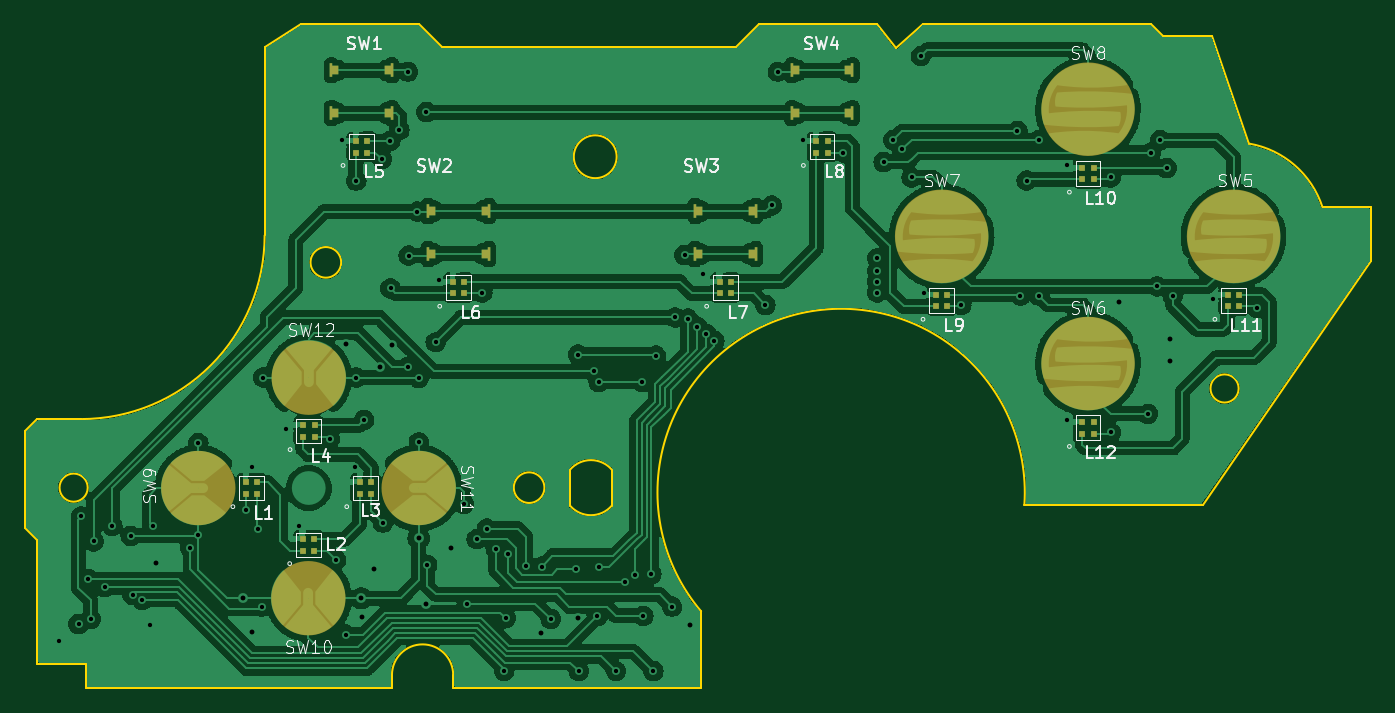
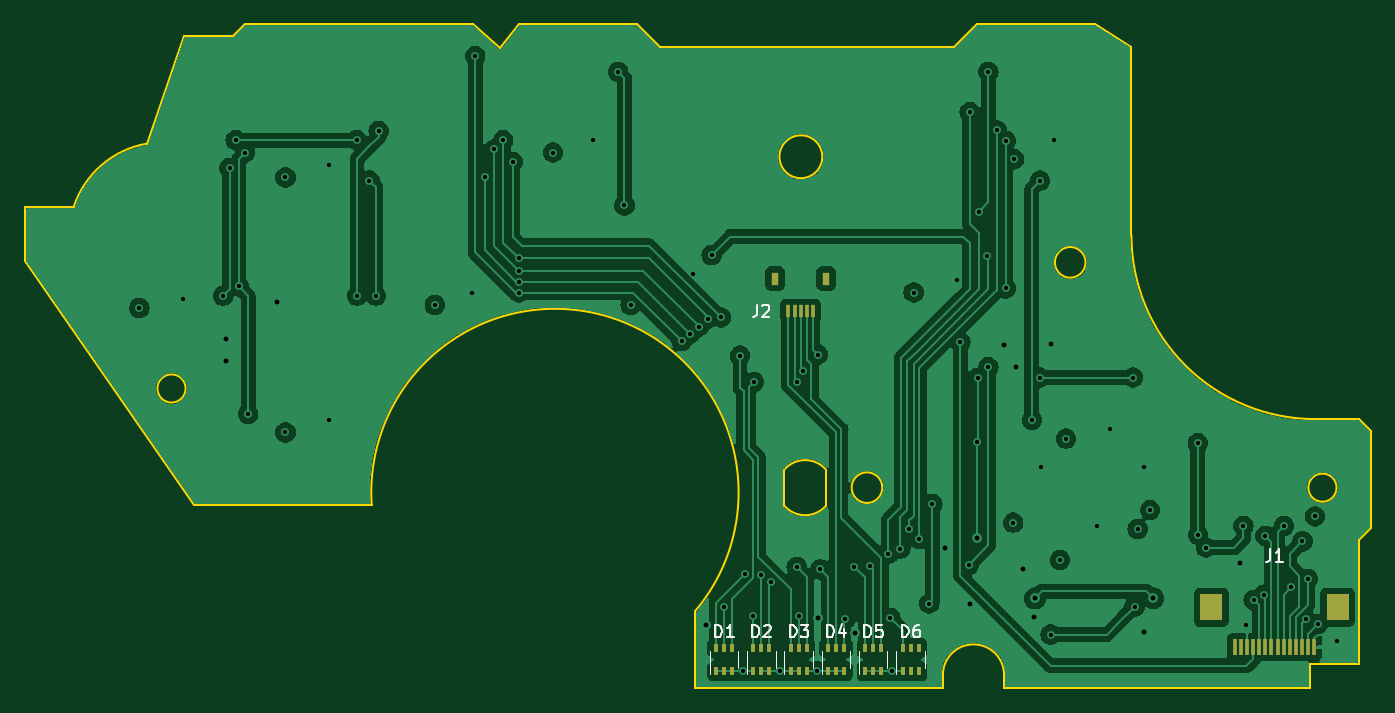
Circuit board: 13 layer files. Board 110.0 x 54.3 mm.
- bottom_copper: procon_gcc_button_board-B_Cu.gbr (129814 bytes)
- bottom_mask: procon_gcc_button_board-B_Mask.gbr (2136 bytes)
- paste: procon_gcc_button_board-B_Paste.gbr (2131 bytes)
- bottom_silk: procon_gcc_button_board-B_Silkscreen.gbr (9331 bytes)
- outline: procon_gcc_button_board-Edge_Cuts.gbr (2930 bytes)
- top_copper: procon_gcc_button_board-F_Cu.gbr (295627 bytes)
- top_mask: procon_gcc_button_board-F_Mask.gbr (3431 bytes)
- paste: procon_gcc_button_board-F_Paste.gbr (2757 bytes)
- top_silk: procon_gcc_button_board-F_Silkscreen.gbr (35893 bytes)
- inner_copper: procon_gcc_button_board-In1_Cu.gbr (127655 bytes)
- inner_copper: procon_gcc_button_board-In2_Cu.gbr (145154 bytes)
- drill: procon_gcc_button_board-NPTH.drl (268 bytes)
- drill: procon_gcc_button_board-PTH.drl (2130 bytes)

=== bottom_copper: procon_gcc_button_board-B_Cu.gbr (129814 bytes, source omitted) ===
=== bottom_mask: procon_gcc_button_board-B_Mask.gbr ===
G04 #@! TF.GenerationSoftware,KiCad,Pcbnew,7.0.2*
G04 #@! TF.CreationDate,2023-05-05T22:29:22-07:00*
G04 #@! TF.ProjectId,procon_gcc_button_board,70726f63-6f6e-45f6-9763-635f62757474,rev?*
G04 #@! TF.SameCoordinates,Original*
G04 #@! TF.FileFunction,Soldermask,Bot*
G04 #@! TF.FilePolarity,Negative*
%FSLAX46Y46*%
G04 Gerber Fmt 4.6, Leading zero omitted, Abs format (unit mm)*
G04 Created by KiCad (PCBNEW 7.0.2) date 2023-05-05 22:29:22*
%MOMM*%
%LPD*%
G01*
G04 APERTURE LIST*
%ADD10R,0.400000X0.650000*%
%ADD11R,0.600000X1.000000*%
%ADD12R,0.300000X1.000000*%
%ADD13R,0.300000X1.300000*%
%ADD14R,1.800000X2.200000*%
G04 APERTURE END LIST*
D10*
X129682000Y-80198000D03*
X129032000Y-80198000D03*
X128382000Y-80198000D03*
X128382000Y-78298000D03*
X129032000Y-78298000D03*
X129682000Y-78298000D03*
X120538000Y-80198000D03*
X119888000Y-80198000D03*
X119238000Y-80198000D03*
X119238000Y-78298000D03*
X119888000Y-78298000D03*
X120538000Y-78298000D03*
X123586000Y-80198000D03*
X122936000Y-80198000D03*
X122286000Y-80198000D03*
X122286000Y-78298000D03*
X122936000Y-78298000D03*
X123586000Y-78298000D03*
D11*
X123728900Y-48138005D03*
X127908900Y-48138005D03*
D12*
X124818900Y-50788005D03*
X125318900Y-50788005D03*
X125818900Y-50788005D03*
X126318900Y-50788005D03*
X126818900Y-50788005D03*
D10*
X117490000Y-80198000D03*
X116840000Y-80198000D03*
X116190000Y-80198000D03*
X116190000Y-78298000D03*
X116840000Y-78298000D03*
X117490000Y-78298000D03*
X126634000Y-80198000D03*
X125984000Y-80198000D03*
X125334000Y-80198000D03*
X125334000Y-78298000D03*
X125984000Y-78298000D03*
X126634000Y-78298000D03*
X132730000Y-80198000D03*
X132080000Y-80198000D03*
X131430000Y-80198000D03*
X131430000Y-78298000D03*
X132080000Y-78298000D03*
X132730000Y-78298000D03*
D13*
X83872000Y-78240032D03*
X84372000Y-78240032D03*
X84872000Y-78240032D03*
X85372000Y-78240032D03*
X85872000Y-78240032D03*
X86372000Y-78240032D03*
X86872000Y-78240032D03*
X87372000Y-78240032D03*
X87872000Y-78240032D03*
X88372000Y-78240032D03*
X88872000Y-78240032D03*
X89372000Y-78240032D03*
X89872000Y-78240032D03*
X90372000Y-78240032D03*
D14*
X81972000Y-74990032D03*
X92272000Y-74990032D03*
M02*

=== paste: procon_gcc_button_board-B_Paste.gbr ===
G04 #@! TF.GenerationSoftware,KiCad,Pcbnew,7.0.2*
G04 #@! TF.CreationDate,2023-05-05T22:29:22-07:00*
G04 #@! TF.ProjectId,procon_gcc_button_board,70726f63-6f6e-45f6-9763-635f62757474,rev?*
G04 #@! TF.SameCoordinates,Original*
G04 #@! TF.FileFunction,Paste,Bot*
G04 #@! TF.FilePolarity,Positive*
%FSLAX46Y46*%
G04 Gerber Fmt 4.6, Leading zero omitted, Abs format (unit mm)*
G04 Created by KiCad (PCBNEW 7.0.2) date 2023-05-05 22:29:22*
%MOMM*%
%LPD*%
G01*
G04 APERTURE LIST*
%ADD10R,0.400000X0.650000*%
%ADD11R,0.600000X1.000000*%
%ADD12R,0.300000X1.000000*%
%ADD13R,0.300000X1.300000*%
%ADD14R,1.800000X2.200000*%
G04 APERTURE END LIST*
D10*
X129682000Y-80198000D03*
X129032000Y-80198000D03*
X128382000Y-80198000D03*
X128382000Y-78298000D03*
X129032000Y-78298000D03*
X129682000Y-78298000D03*
X120538000Y-80198000D03*
X119888000Y-80198000D03*
X119238000Y-80198000D03*
X119238000Y-78298000D03*
X119888000Y-78298000D03*
X120538000Y-78298000D03*
X123586000Y-80198000D03*
X122936000Y-80198000D03*
X122286000Y-80198000D03*
X122286000Y-78298000D03*
X122936000Y-78298000D03*
X123586000Y-78298000D03*
D11*
X123728900Y-48138005D03*
X127908900Y-48138005D03*
D12*
X124818900Y-50788005D03*
X125318900Y-50788005D03*
X125818900Y-50788005D03*
X126318900Y-50788005D03*
X126818900Y-50788005D03*
D10*
X117490000Y-80198000D03*
X116840000Y-80198000D03*
X116190000Y-80198000D03*
X116190000Y-78298000D03*
X116840000Y-78298000D03*
X117490000Y-78298000D03*
X126634000Y-80198000D03*
X125984000Y-80198000D03*
X125334000Y-80198000D03*
X125334000Y-78298000D03*
X125984000Y-78298000D03*
X126634000Y-78298000D03*
X132730000Y-80198000D03*
X132080000Y-80198000D03*
X131430000Y-80198000D03*
X131430000Y-78298000D03*
X132080000Y-78298000D03*
X132730000Y-78298000D03*
D13*
X83872000Y-78240032D03*
X84372000Y-78240032D03*
X84872000Y-78240032D03*
X85372000Y-78240032D03*
X85872000Y-78240032D03*
X86372000Y-78240032D03*
X86872000Y-78240032D03*
X87372000Y-78240032D03*
X87872000Y-78240032D03*
X88372000Y-78240032D03*
X88872000Y-78240032D03*
X89372000Y-78240032D03*
X89872000Y-78240032D03*
X90372000Y-78240032D03*
D14*
X81972000Y-74990032D03*
X92272000Y-74990032D03*
M02*

=== bottom_silk: procon_gcc_button_board-B_Silkscreen.gbr (9331 bytes, source omitted) ===
=== outline: procon_gcc_button_board-Edge_Cuts.gbr ===
G04 #@! TF.GenerationSoftware,KiCad,Pcbnew,7.0.2*
G04 #@! TF.CreationDate,2023-05-05T22:29:22-07:00*
G04 #@! TF.ProjectId,procon_gcc_button_board,70726f63-6f6e-45f6-9763-635f62757474,rev?*
G04 #@! TF.SameCoordinates,Original*
G04 #@! TF.FileFunction,Profile,NP*
%FSLAX46Y46*%
G04 Gerber Fmt 4.6, Leading zero omitted, Abs format (unit mm)*
G04 Created by KiCad (PCBNEW 7.0.2) date 2023-05-05 22:29:22*
%MOMM*%
%LPD*%
G01*
G04 APERTURE LIST*
G04 #@! TA.AperFunction,Profile*
%ADD10C,0.200000*%
G04 #@! TD*
G04 APERTURE END LIST*
D10*
X101803280Y-27312388D02*
X98803280Y-29187081D01*
X148803279Y-27312388D02*
X139177971Y-27312388D01*
X134453278Y-81612388D02*
X134453278Y-75312388D01*
X189203279Y-42312388D02*
X189203279Y-46712388D01*
X111428589Y-27312389D02*
X101803280Y-27312388D01*
X123753279Y-66686329D02*
X123753279Y-63738448D01*
X109203280Y-81612388D02*
X84203280Y-81612388D01*
X178353279Y-57112388D02*
G75*
G03*
X178353279Y-57112388I-1150000J0D01*
G01*
X80203280Y-79612388D02*
X80203281Y-69512388D01*
X114203279Y-80512388D02*
X114203279Y-81612388D01*
X109203279Y-80512391D02*
X109203280Y-81612388D01*
X175403279Y-66612387D02*
X160853279Y-66612387D01*
X114203321Y-80512388D02*
G75*
G03*
X109203279Y-80512390I-2500021J-12D01*
G01*
X80203281Y-59612387D02*
X83803279Y-59612387D01*
X189203279Y-46712388D02*
X175403279Y-66612387D01*
X127153278Y-63738448D02*
X127153277Y-66686329D01*
X185203277Y-42312389D02*
G75*
G03*
X179203279Y-37112389I-7299977J-2361511D01*
G01*
X123753304Y-66686307D02*
G75*
G03*
X127153278Y-66686328I1699996J1473907D01*
G01*
X98803280Y-29187081D02*
X98803280Y-44612388D01*
X79203280Y-68512387D02*
X79203279Y-60612388D01*
X185203279Y-42312388D02*
X189203279Y-42312388D01*
X121653280Y-65212387D02*
G75*
G03*
X121653280Y-65212387I-1250000J0D01*
G01*
X148803279Y-27312388D02*
X150367211Y-29312388D01*
X105053280Y-46812389D02*
G75*
G03*
X105053280Y-46812389I-1250000J0D01*
G01*
X150367211Y-29312388D02*
X152603279Y-27312388D01*
X79203279Y-60612388D02*
X80203281Y-59612387D01*
X139177971Y-27312388D02*
X137303279Y-29187080D01*
X127153278Y-63738448D02*
G75*
G03*
X123753278Y-63738448I-1700000J-1473939D01*
G01*
X176203279Y-28312388D02*
X179203279Y-37112388D01*
X84203280Y-79612388D02*
X84203280Y-81612388D01*
X134453278Y-81612388D02*
X114203279Y-81612388D01*
X83803279Y-59612389D02*
G75*
G03*
X98803279Y-44612388I1J14999999D01*
G01*
X113303280Y-29187081D02*
X111428589Y-27312389D01*
X84203280Y-79612388D02*
X80203280Y-79612388D01*
X171203279Y-27312388D02*
X172203279Y-28312388D01*
X137303279Y-29187080D02*
X113303280Y-29187081D01*
X172203279Y-28312388D02*
X176203279Y-28312388D01*
X84353280Y-65212387D02*
G75*
G03*
X84353280Y-65212387I-1150000J0D01*
G01*
X171203279Y-27312388D02*
X152603279Y-27312388D01*
X80203281Y-69512388D02*
X79203280Y-68512387D01*
X127553279Y-38187081D02*
G75*
G03*
X127553279Y-38187081I-1750000J0D01*
G01*
X160853277Y-66612387D02*
G75*
G03*
X134453277Y-75312389I-14966027J1008977D01*
G01*
M02*

=== top_copper: procon_gcc_button_board-F_Cu.gbr (295627 bytes, source omitted) ===
=== top_mask: procon_gcc_button_board-F_Mask.gbr ===
G04 #@! TF.GenerationSoftware,KiCad,Pcbnew,7.0.2*
G04 #@! TF.CreationDate,2023-05-05T22:29:22-07:00*
G04 #@! TF.ProjectId,procon_gcc_button_board,70726f63-6f6e-45f6-9763-635f62757474,rev?*
G04 #@! TF.SameCoordinates,Original*
G04 #@! TF.FileFunction,Soldermask,Top*
G04 #@! TF.FilePolarity,Negative*
%FSLAX46Y46*%
G04 Gerber Fmt 4.6, Leading zero omitted, Abs format (unit mm)*
G04 Created by KiCad (PCBNEW 7.0.2) date 2023-05-05 22:29:22*
%MOMM*%
%LPD*%
G01*
G04 APERTURE LIST*
G04 Aperture macros list*
%AMFreePoly0*
4,1,21,-0.146464,0.553536,-0.145000,0.550000,-0.145000,0.355000,0.350000,0.355000,0.353536,0.353536,0.355000,0.350000,0.355000,-0.350000,0.353536,-0.353536,0.350000,-0.355000,-0.145000,-0.355000,-0.145000,-0.550000,-0.146464,-0.553536,-0.150000,-0.555000,-0.350000,-0.555000,-0.353536,-0.553536,-0.355000,-0.550000,-0.355000,0.550000,-0.353536,0.553536,-0.350000,0.555000,-0.150000,0.555000,
-0.146464,0.553536,-0.146464,0.553536,$1*%
G04 Aperture macros list end*
%ADD10C,3.050000*%
%ADD11C,3.800000*%
%ADD12FreePoly0,0.000000*%
%ADD13FreePoly0,180.000000*%
%ADD14R,0.550000X0.550000*%
G04 APERTURE END LIST*
D10*
X103900180Y-74241960D02*
G75*
G03*
X103900180Y-74241960I-1525000J0D01*
G01*
D11*
X155999320Y-44685900D02*
G75*
G03*
X155999320Y-44685900I-1900000J0D01*
G01*
X179839320Y-44685900D02*
G75*
G03*
X179839320Y-44685900I-1900000J0D01*
G01*
X167954000Y-55074000D02*
G75*
G03*
X167954000Y-55074000I-1900000J0D01*
G01*
D10*
X94910180Y-65241960D02*
G75*
G03*
X94910180Y-65241960I-1525000J0D01*
G01*
D11*
X167954000Y-34304000D02*
G75*
G03*
X167954000Y-34304000I-1900000J0D01*
G01*
D10*
X112910180Y-65241960D02*
G75*
G03*
X112910180Y-65241960I-1525000J0D01*
G01*
X103930180Y-56231960D02*
G75*
G03*
X103930180Y-56231960I-1525000J0D01*
G01*
D12*
X142104000Y-31124000D03*
D13*
X146554000Y-31124000D03*
X146554000Y-34624000D03*
D12*
X142104000Y-34624000D03*
X112404000Y-42624000D03*
D13*
X116854000Y-42624000D03*
X116854000Y-46124000D03*
D12*
X112404000Y-46124000D03*
D14*
X114154000Y-49349000D03*
X115104000Y-49349000D03*
X115104000Y-48399000D03*
X114154000Y-48399000D03*
D12*
X104504000Y-31124000D03*
D13*
X108954000Y-31124000D03*
X108954000Y-34624000D03*
D12*
X104504000Y-34624000D03*
D14*
X101930180Y-61056960D03*
X102880180Y-61056960D03*
X102880180Y-60106960D03*
X101930180Y-60106960D03*
X101900180Y-70366960D03*
X102850180Y-70366960D03*
X102850180Y-69416960D03*
X101900180Y-69416960D03*
X165579000Y-60799000D03*
X166529000Y-60799000D03*
X166529000Y-59849000D03*
X165579000Y-59849000D03*
X106254000Y-37849000D03*
X107204000Y-37849000D03*
X107204000Y-36899000D03*
X106254000Y-36899000D03*
X153624320Y-50410900D03*
X154574320Y-50410900D03*
X154574320Y-49460900D03*
X153624320Y-49460900D03*
X97260180Y-65716960D03*
X98210180Y-65716960D03*
X98210180Y-64766960D03*
X97260180Y-64766960D03*
X106560180Y-65716960D03*
X107510180Y-65716960D03*
X107510180Y-64766960D03*
X106560180Y-64766960D03*
X177464320Y-50410900D03*
X178414320Y-50410900D03*
X178414320Y-49460900D03*
X177464320Y-49460900D03*
X135954000Y-49349000D03*
X136904000Y-49349000D03*
X136904000Y-48399000D03*
X135954000Y-48399000D03*
X165579000Y-40029000D03*
X166529000Y-40029000D03*
X166529000Y-39079000D03*
X165579000Y-39079000D03*
D12*
X134204000Y-42624000D03*
D13*
X138654000Y-42624000D03*
X138654000Y-46124000D03*
D12*
X134204000Y-46124000D03*
D14*
X143854000Y-37849000D03*
X144804000Y-37849000D03*
X144804000Y-36899000D03*
X143854000Y-36899000D03*
M02*

=== paste: procon_gcc_button_board-F_Paste.gbr ===
G04 #@! TF.GenerationSoftware,KiCad,Pcbnew,7.0.2*
G04 #@! TF.CreationDate,2023-05-05T22:29:22-07:00*
G04 #@! TF.ProjectId,procon_gcc_button_board,70726f63-6f6e-45f6-9763-635f62757474,rev?*
G04 #@! TF.SameCoordinates,Original*
G04 #@! TF.FileFunction,Paste,Top*
G04 #@! TF.FilePolarity,Positive*
%FSLAX46Y46*%
G04 Gerber Fmt 4.6, Leading zero omitted, Abs format (unit mm)*
G04 Created by KiCad (PCBNEW 7.0.2) date 2023-05-05 22:29:22*
%MOMM*%
%LPD*%
G01*
G04 APERTURE LIST*
G04 Aperture macros list*
%AMFreePoly0*
4,1,21,-0.146464,0.553536,-0.145000,0.550000,-0.145000,0.355000,0.350000,0.355000,0.353536,0.353536,0.355000,0.350000,0.355000,-0.350000,0.353536,-0.353536,0.350000,-0.355000,-0.145000,-0.355000,-0.145000,-0.550000,-0.146464,-0.553536,-0.150000,-0.555000,-0.350000,-0.555000,-0.353536,-0.553536,-0.355000,-0.550000,-0.355000,0.550000,-0.353536,0.553536,-0.350000,0.555000,-0.150000,0.555000,
-0.146464,0.553536,-0.146464,0.553536,$1*%
G04 Aperture macros list end*
%ADD10FreePoly0,0.000000*%
%ADD11FreePoly0,180.000000*%
%ADD12R,0.550000X0.550000*%
G04 APERTURE END LIST*
D10*
X142104000Y-31124000D03*
D11*
X146554000Y-31124000D03*
X146554000Y-34624000D03*
D10*
X142104000Y-34624000D03*
X112404000Y-42624000D03*
D11*
X116854000Y-42624000D03*
X116854000Y-46124000D03*
D10*
X112404000Y-46124000D03*
D12*
X114154000Y-49349000D03*
X115104000Y-49349000D03*
X115104000Y-48399000D03*
X114154000Y-48399000D03*
D10*
X104504000Y-31124000D03*
D11*
X108954000Y-31124000D03*
X108954000Y-34624000D03*
D10*
X104504000Y-34624000D03*
D12*
X101930180Y-61056960D03*
X102880180Y-61056960D03*
X102880180Y-60106960D03*
X101930180Y-60106960D03*
X101900180Y-70366960D03*
X102850180Y-70366960D03*
X102850180Y-69416960D03*
X101900180Y-69416960D03*
X165579000Y-60799000D03*
X166529000Y-60799000D03*
X166529000Y-59849000D03*
X165579000Y-59849000D03*
X106254000Y-37849000D03*
X107204000Y-37849000D03*
X107204000Y-36899000D03*
X106254000Y-36899000D03*
X153624320Y-50410900D03*
X154574320Y-50410900D03*
X154574320Y-49460900D03*
X153624320Y-49460900D03*
X97260180Y-65716960D03*
X98210180Y-65716960D03*
X98210180Y-64766960D03*
X97260180Y-64766960D03*
X106560180Y-65716960D03*
X107510180Y-65716960D03*
X107510180Y-64766960D03*
X106560180Y-64766960D03*
X177464320Y-50410900D03*
X178414320Y-50410900D03*
X178414320Y-49460900D03*
X177464320Y-49460900D03*
X135954000Y-49349000D03*
X136904000Y-49349000D03*
X136904000Y-48399000D03*
X135954000Y-48399000D03*
X165579000Y-40029000D03*
X166529000Y-40029000D03*
X166529000Y-39079000D03*
X165579000Y-39079000D03*
D10*
X134204000Y-42624000D03*
D11*
X138654000Y-42624000D03*
X138654000Y-46124000D03*
D10*
X134204000Y-46124000D03*
D12*
X143854000Y-37849000D03*
X144804000Y-37849000D03*
X144804000Y-36899000D03*
X143854000Y-36899000D03*
M02*

=== top_silk: procon_gcc_button_board-F_Silkscreen.gbr (35893 bytes, source omitted) ===
=== inner_copper: procon_gcc_button_board-In1_Cu.gbr (127655 bytes, source omitted) ===
=== inner_copper: procon_gcc_button_board-In2_Cu.gbr (145154 bytes, source omitted) ===
=== drill: procon_gcc_button_board-NPTH.drl ===
M48
; DRILL file {KiCad 7.0.2} date Fri May  5 22:29:25 2023
; FORMAT={-:-/ absolute / inch / decimal}
; #@! TF.CreationDate,2023-05-05T22:29:25-07:00
; #@! TF.GenerationSoftware,Kicad,Pcbnew,7.0.2
; #@! TF.FileFunction,NonPlated,1,4,NPTH
FMAT,2
INCH
%
G90
G05
T0
M30

=== drill: procon_gcc_button_board-PTH.drl ===
M48
; DRILL file {KiCad 7.0.2} date Fri May  5 22:29:25 2023
; FORMAT={-:-/ absolute / inch / decimal}
; #@! TF.CreationDate,2023-05-05T22:29:25-07:00
; #@! TF.GenerationSoftware,Kicad,Pcbnew,7.0.2
; #@! TF.FileFunction,Plated,1,4,PTH
FMAT,2
INCH
; #@! TA.AperFunction,Plated,PTH,ViaDrill
T1C0.0138
; #@! TA.AperFunction,Plated,PTH,ViaDrill
T2C0.0157
%
G90
G05
T1
X3.23Y-3.06
X3.2915Y-3.0064
X3.3Y-2.66
X3.323Y-2.8612
X3.33Y-2.99
X3.34Y-2.74
X3.3755Y-2.8873
X3.4Y-2.69
X3.4589Y-2.7221
X3.4651Y-2.912
X3.4966Y-2.9279
X3.52Y-3.01
X3.53Y-2.69
X3.65Y-2.76
X3.6757Y-2.7187
X3.6766Y-2.4246
X3.83Y-2.64
X3.85Y-2.5
X3.87Y-2.7
X3.88Y-2.95
X3.8858Y-2.2133
X3.96Y-2.38
X4.0Y-2.69
X4.1Y-2.41
X4.12Y-2.8
X4.14Y-1.45
X4.15Y-3.04
X4.18Y-2.5
X4.1845Y-1.5803
X4.1849Y-2.2133
X4.21Y-2.35
X4.2671Y-1.5112
X4.27Y-2.68
X4.2936Y-1.453
X4.2947Y-1.9269
X4.3227Y-1.4189
X4.35Y-1.23
X4.35Y-2.18
X4.3528Y-1.8213
X4.38Y-1.68
X4.3847Y-2.2148
X4.3856Y-2.4218
X4.41Y-1.36
X4.4127Y-2.8155
X4.44Y-2.1
X4.45Y-1.9
X4.53Y-2.62
X4.54Y-2.94
X4.5719Y-2.7333
X4.59Y-1.94
X4.604Y-2.6989
X4.6333Y-2.7635
X4.66Y-3.1574
X4.6651Y-2.9871
X4.6714Y-2.7798
X4.73Y-2.82
X4.7807Y-2.821
X4.81Y-2.99
X4.89Y-2.83
X4.8981Y-2.1395
X4.9Y-3.1574
X4.9475Y-2.1931
X4.96Y-2.98
X4.9639Y-2.2274
X4.9665Y-2.8222
X5.02Y-3.1574
X5.05Y-2.87
X5.08Y-2.8486
X5.1038Y-2.2274
X5.1076Y-2.9798
X5.1336Y-2.8455
X5.14Y-3.1574
X5.1487Y-2.1428
X5.2Y-2.95
X5.21Y-2.02
X5.24Y-1.82
X5.2507Y-2.0238
X5.281Y-2.0494
X5.3Y-1.88
X5.3096Y-2.0722
X5.3362Y-2.0958
X5.5Y-1.98
X5.52Y-1.66
X5.54Y-1.23
X5.62Y-1.45
X5.75Y-1.49
X5.86Y-1.83
X5.86Y-1.87
X5.86Y-1.9047
X5.86Y-1.94
X5.88Y-1.52
X5.91Y-1.45
X5.94Y-1.48
X5.97Y-1.57
X6.0Y-1.18
X6.01Y-1.94
X6.13Y-1.98
X6.3107Y-1.4212
X6.32Y-1.95
X6.34Y-1.58
X6.38Y-1.45
X6.38Y-1.95
X6.47Y-1.53
X6.47Y-2.35
X6.61Y-1.57
X6.61Y-2.39
X6.73Y-2.33
X6.74Y-1.49
X6.76Y-1.92
X6.77Y-1.45
X6.79Y-1.54
X6.81Y-1.95
X6.94Y-1.96
X7.08Y-1.99
T2
X3.54Y-2.81
X3.82Y-2.9229
X3.85Y-3.03
X4.1501Y-2.106
X4.2Y-2.9229
X4.204Y-2.9843
X4.24Y-2.83
X4.26Y-2.18
X4.3Y-2.11
X4.3852Y-2.73
X4.41Y-2.94
X4.49Y-2.76
X4.7798Y-3.0335
X4.8964Y-2.9872
X5.2582Y-3.0077
X6.6359Y-1.9701
X6.8Y-2.09
X6.8025Y-2.1602
T0
M30
